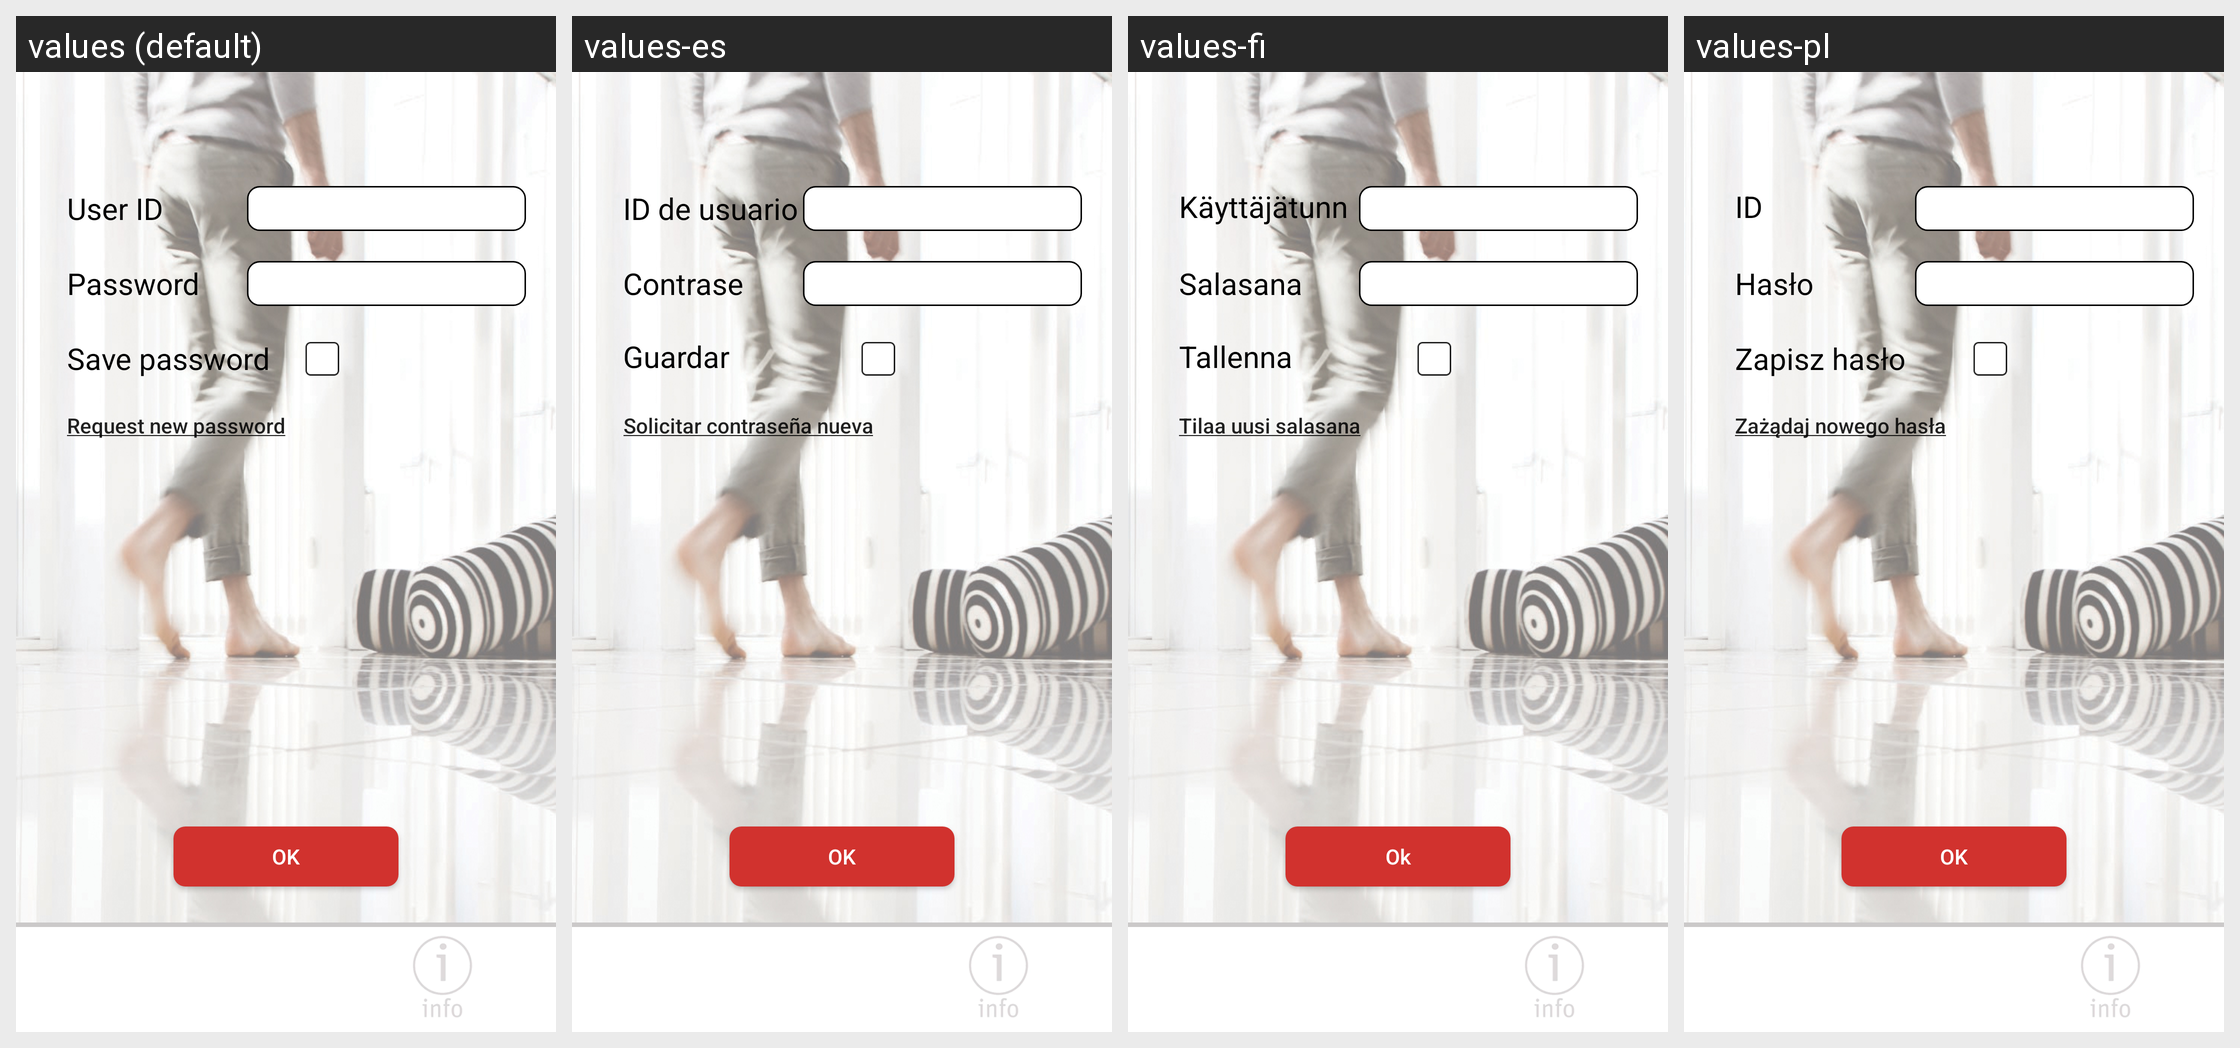

Locale-by-locale string values for the Android screen shown in this grid:
Android screen res/layout/fragment_existing_user.xml rendered under 4 locales, left to right: values (default), values-es, values-fi, values-pl. Device: Nexus 5 (rendered at 1080×1920; each locale shown at half size, 540×960, under a caption strip naming it); theme AppTheme.
Other locales in the repository, not shown: values-da, values-de, values-fr, values-nl, values-no, values-pt, values-ro, values-sv.
Strings drawn on this screen, with the default value and each locale's value (text and hints the layout hard-codes, and strings that could not be matched under every locale, appear in the picture but are not listed):

usid
  values: User ID
  values-es: ID de usuario
  values-fi: Käyttäjätunnus
  values-pl: ID użytkownika

save_pass
  values: Save password
  values-es: Guardar contraseña
  values-fi: Tallenna salasana
  values-pl: Zapisz hasło

request_password
  values: Request new password
  values-es: Solicitar contraseña nueva
  values-fi: Tilaa uusi salasana
  values-pl: Zażądaj nowego hasła

ok
  values: OK
  values-es: OK
  values-fi: Ok
  values-pl: OK
